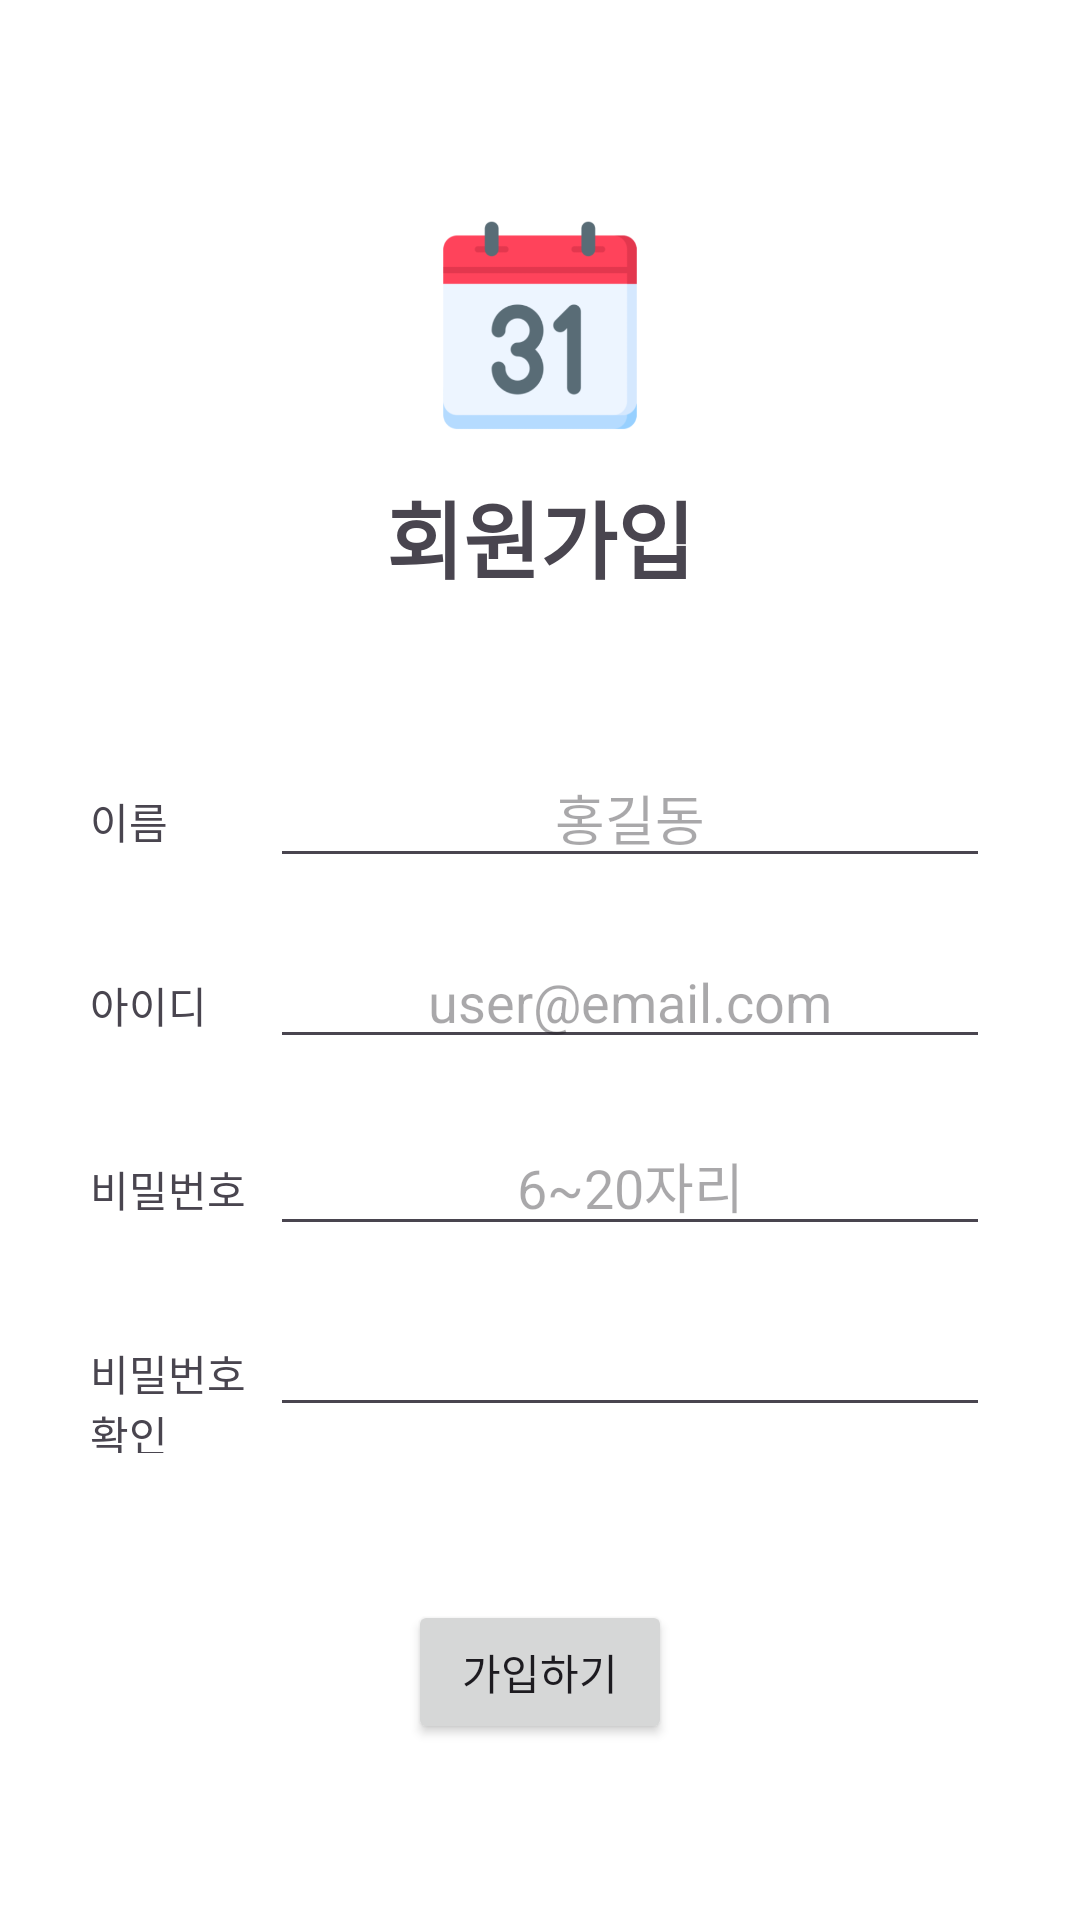

This screen was rendered from an Android layout file. Write that file and the resources it references.
<!-- AndroidManifest.xml: application theme Theme.CustomCalenderPractice -->
<!-- res/layout/activity_signup.xml -->
<?xml version="1.0" encoding="utf-8"?>
<LinearLayout xmlns:android="http://schemas.android.com/apk/res/android"
    xmlns:tools="http://schemas.android.com/tools"
    android:layout_width="match_parent"
    android:layout_height="match_parent"
    android:orientation="vertical"
    android:background="@color/white"
    android:gravity="center"
    tools:context=".SignupActivity">

    <ImageView
        android:layout_width="100dp"
        android:layout_height="100dp"
        android:src="@drawable/ic_launcher" />

    <TextView
        android:layout_width="wrap_content"
        android:layout_height="wrap_content"
        android:text="회원가입"
        android:textStyle="bold"
        android:textSize="28sp"/>

    <LinearLayout
        android:layout_width="300dp"
        android:layout_height="wrap_content"
        android:layout_marginTop="50dp"
        android:layout_marginBottom="30dp"
        android:orientation="vertical">

        <LinearLayout
            android:layout_width="match_parent"
            android:layout_height="wrap_content"
            android:orientation="horizontal">
            <TextView
                android:layout_width="0dp"
                android:layout_weight="0.2"
                android:layout_height="wrap_content"
                android:text="이름"/>
            <EditText
                android:id="@+id/inputName"
                android:layout_width="0dp"
                android:layout_weight="0.8"
                android:layout_height="wrap_content"
                android:singleLine="true"
                android:ems="10"
                android:hint="홍길동"
                android:textAlignment="center" />
        </LinearLayout>
        <TextView
            android:id="@+id/nameokText"
            android:layout_width="match_parent"
            android:layout_height="wrap_content"
            android:textSize="14sp"
            android:textColor="#FF0000"
            android:paddingLeft="20dp" />

        <LinearLayout
            android:layout_width="match_parent"
            android:layout_height="wrap_content"
            android:orientation="horizontal">
            <TextView
                android:layout_width="0dp"
                android:layout_weight="0.2"
                android:layout_height="wrap_content"
                android:text="아이디"/>
            <EditText
                android:id="@+id/inputId"
                android:layout_width="0dp"
                android:layout_weight="0.8"
                android:layout_height="wrap_content"
                android:singleLine="true"
                android:ems="10"
                android:hint="user@email.com"
                android:textAlignment="center" />
        </LinearLayout>
        <TextView
            android:id="@+id/idokText"
            android:layout_width="match_parent"
            android:layout_height="wrap_content"
            android:textSize="14sp"
            android:textColor="#FF0000"
            android:paddingLeft="20dp" />

        <LinearLayout
            android:layout_width="match_parent"
            android:layout_height="wrap_content"
            android:orientation="horizontal">
            <TextView
                android:layout_width="0dp"
                android:layout_weight="0.2"
                android:layout_height="wrap_content"
                android:text="비밀번호"/>
            <EditText
                android:id="@+id/inputPw"
                android:layout_width="0dp"
                android:layout_weight="0.8"
                android:layout_height="wrap_content"
                android:ems="10"
                android:singleLine="true"
                android:maxLength="20"
                android:inputType="textPassword"
                android:hint="6~20자리"
                android:textAlignment="center"/>
        </LinearLayout>
        <TextView
            android:id="@+id/pwokText"
            android:layout_width="match_parent"
            android:layout_height="wrap_content"
            android:textSize="14sp"
            android:textColor="#FF0000"
            android:paddingLeft="20dp" />

        <LinearLayout
            android:layout_width="match_parent"
            android:layout_height="50dp"
            android:orientation="horizontal">
            <TextView
                android:layout_width="0dp"
                android:layout_weight="0.2"
                android:layout_height="wrap_content"
                android:text="비밀번호 확인"/>
            <EditText
                android:id="@+id/inputPwCheck"
                android:layout_width="0dp"
                android:layout_weight="0.8"
                android:layout_height="wrap_content"
                android:ems="10"
                android:singleLine="true"
                android:maxLength="20"
                android:inputType="textPassword"
                android:textAlignment="center"/>
        </LinearLayout>
        <TextView
            android:id="@+id/pwcheckokText"
            android:layout_width="match_parent"
            android:layout_height="wrap_content"
            android:textSize="14sp"
            android:textColor="#FF0000"
            android:paddingLeft="20dp" />

    </LinearLayout>

    <Button
        android:id="@+id/btnSignUp"
        android:layout_width="wrap_content"
        android:layout_height="wrap_content"
        android:text="가입하기"/>


</LinearLayout>
<!-- resources referenced by this layout -->
<resources>
  <color name="white">#FFFFFFFF</color>
  <!-- drawable ic_launcher: png bitmap (drawable, 18118 bytes) -->
  <style name="Theme.CustomCalenderPractice" parent="Base.Theme.CustomCalenderPractice" />
  <style name="Base.Theme.CustomCalenderPractice" parent="Theme.Material3.DayNight.NoActionBar">
          
          
          <item name="android:timePickerStyle">@style/MyTimePickerTheme</item>
      </style>
  <style name="MyTimePickerTheme" parent="android:Widget.Material.Light.TimePicker">
          <item name="android:timePickerMode">spinner</item>
      </style>
</resources>
